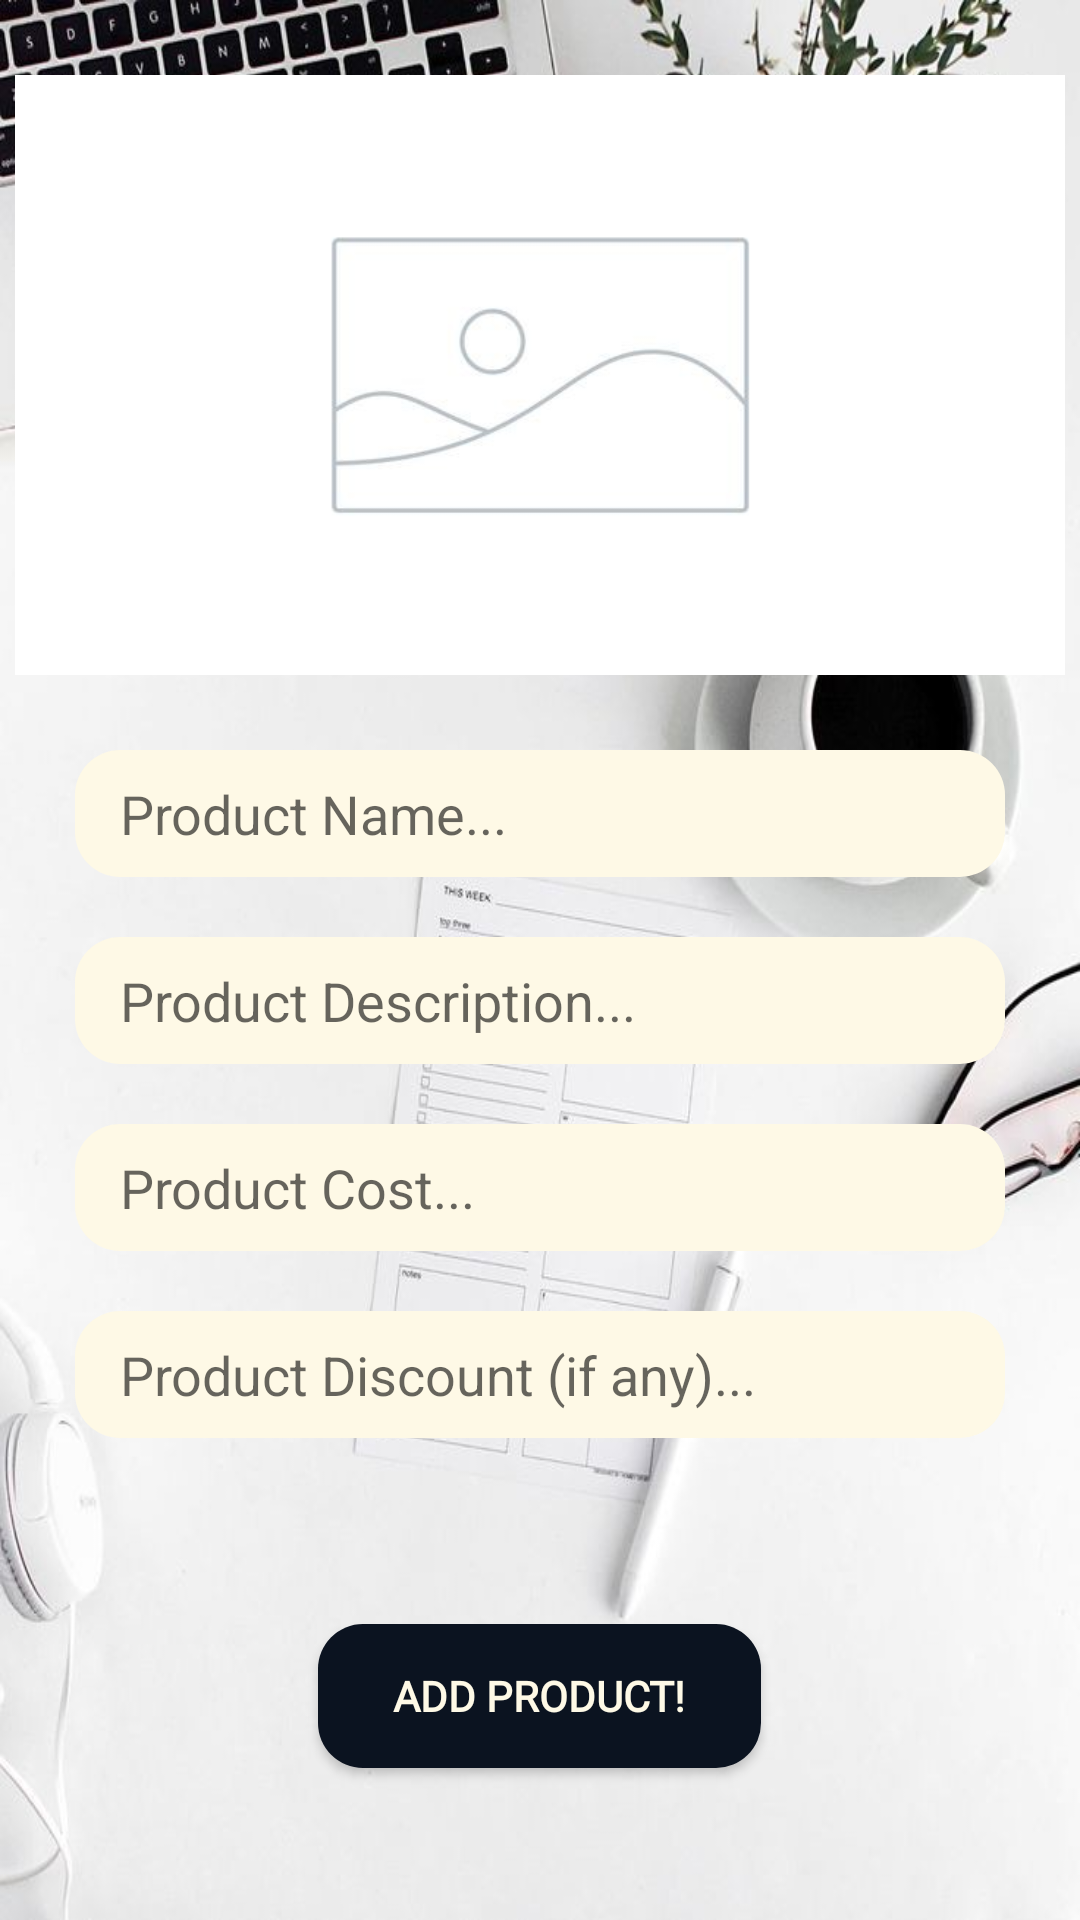

Reconstruct the res/layout file that produces this screen, plus the resources it refers to.
<!-- AndroidManifest.xml: application theme AppTheme -->
<!-- res/layout/activity_admin_add_new_product.xml -->
<?xml version="1.0" encoding="utf-8"?>
<RelativeLayout
    xmlns:android="http://schemas.android.com/apk/res/android"
    xmlns:app="http://schemas.android.com/apk/res-auto"
    xmlns:tools="http://schemas.android.com/tools"
    android:layout_width="match_parent"
    android:layout_height="match_parent"
    tools:context=".Admin.AdminAddNewProductActivity"
    android:background="@drawable/bhiwandi">

    <ImageView
        android:layout_width="match_parent"
        android:layout_height="match_parent"
        android:scaleType="fitXY"
        android:src="@drawable/backgradient" />

    <ImageView
        android:id="@+id/select_product_image"
        android:layout_width="350dp"
        android:layout_height="200dp"
        android:layout_centerHorizontal="true"
        android:layout_marginTop="25dp"
        android:layout_marginBottom="5dp"
        android:cropToPadding="false"
        android:scaleType="centerCrop"
        android:src="@drawable/imageplaceholder" />

    <EditText
        android:id="@+id/product_name"
        android:layout_width="match_parent"
        android:layout_height="wrap_content"
        android:layout_below="@id/select_product_image"
        android:layout_marginTop="20dp"
        android:inputType="textMultiLine"
        android:padding="9dp"
        android:hint="Product Name..."
        android:layout_marginLeft="25dp"
        android:layout_marginRight="25dp"
        android:background="@drawable/inputgradient"
        android:paddingStart="15dp"/>

    <EditText
        android:id="@+id/product_discription"
        android:layout_width="match_parent"
        android:layout_height="wrap_content"
        android:layout_below="@id/product_name"
        android:layout_marginTop="20dp"
        android:inputType="textMultiLine"
        android:padding="9dp"
        android:hint="Product Description..."
        android:layout_marginLeft="25dp"
        android:layout_marginRight="25dp"
        android:background="@drawable/inputgradient"
        android:paddingStart="15dp"/>

    <EditText
        android:id="@+id/product_cost"
        android:layout_width="match_parent"
        android:layout_height="wrap_content"
        android:layout_below="@id/product_discription"
        android:layout_marginTop="20dp"
        android:inputType="number"
        android:padding="9dp"
        android:hint="Product Cost..."
        android:layout_marginLeft="25dp"
        android:layout_marginRight="25dp"
        android:background="@drawable/inputgradient"
        android:paddingStart="15dp"/>

    <EditText
        android:id="@+id/product_discount"
        android:layout_width="match_parent"
        android:layout_height="wrap_content"
        android:layout_below="@id/product_cost"
        android:layout_marginTop="20dp"
        android:inputType="number"
        android:padding="9dp"
        android:hint="Product Discount (if any)..."
        android:layout_marginLeft="25dp"
        android:layout_marginRight="25dp"
        android:background="@drawable/inputgradient"
        android:paddingStart="15dp"/>

    <Button
        android:id="@+id/addProductPhoneButton"
        android:layout_width="wrap_content"
        android:layout_height="wrap_content"
        android:layout_below="@+id/product_discount"
        android:layout_gravity="center"
        android:layout_marginTop="62dp"
        android:background="@drawable/buttongradient"
        android:fontFamily="@font/croissant_one"
        android:gravity="center"
        android:padding="8dp"
        android:layout_centerHorizontal="true"
        android:paddingStart="25dp"
        android:paddingEnd="25dp"
        android:text="Add Product!"
        android:textColor="@color/whiteShade"
        android:textStyle="bold" />

</RelativeLayout>
<!-- resources referenced by this layout -->
<resources>
  <color name="whiteShade">#FEF9E6</color>
  <!-- drawable bhiwandi: jpg bitmap (drawable, 73223 bytes) -->
  <!-- drawable buttongradient (drawable) -->
  <?xml version="1.0" encoding="utf-8"?>
  <shape android:shape="rectangle"
      xmlns:android="http://schemas.android.com/apk/res/android" >
  
      <solid
          android:color="#0B1320"/>
  
      <corners
          android:radius="15dp"/>
  
  </shape>
  <!-- drawable imageplaceholder: jpg bitmap (drawable, 5755 bytes) -->
  <!-- drawable inputgradient (drawable) -->
  <?xml version="1.0" encoding="utf-8"?>
  <shape android:shape="rectangle"
      xmlns:android="http://schemas.android.com/apk/res/android" >
  
      <solid
          android:color="#FEF9E6"/>
  
      <corners
          android:radius="15dp"/>
  
  </shape>
  <style name="AppTheme" parent="Theme.AppCompat.Light.NoActionBar">
          
          <item name="colorPrimary">@color/colorPrimary</item>
          <item name="colorPrimaryDark">@color/colorPrimaryDark</item>
          <item name="colorAccent">@color/colorAccent</item>
      </style>
  <color name="colorPrimary">#0b1320</color>
  <color name="colorPrimaryDark">#404944</color>
  <color name="colorAccent">#000000</color>
</resources>
